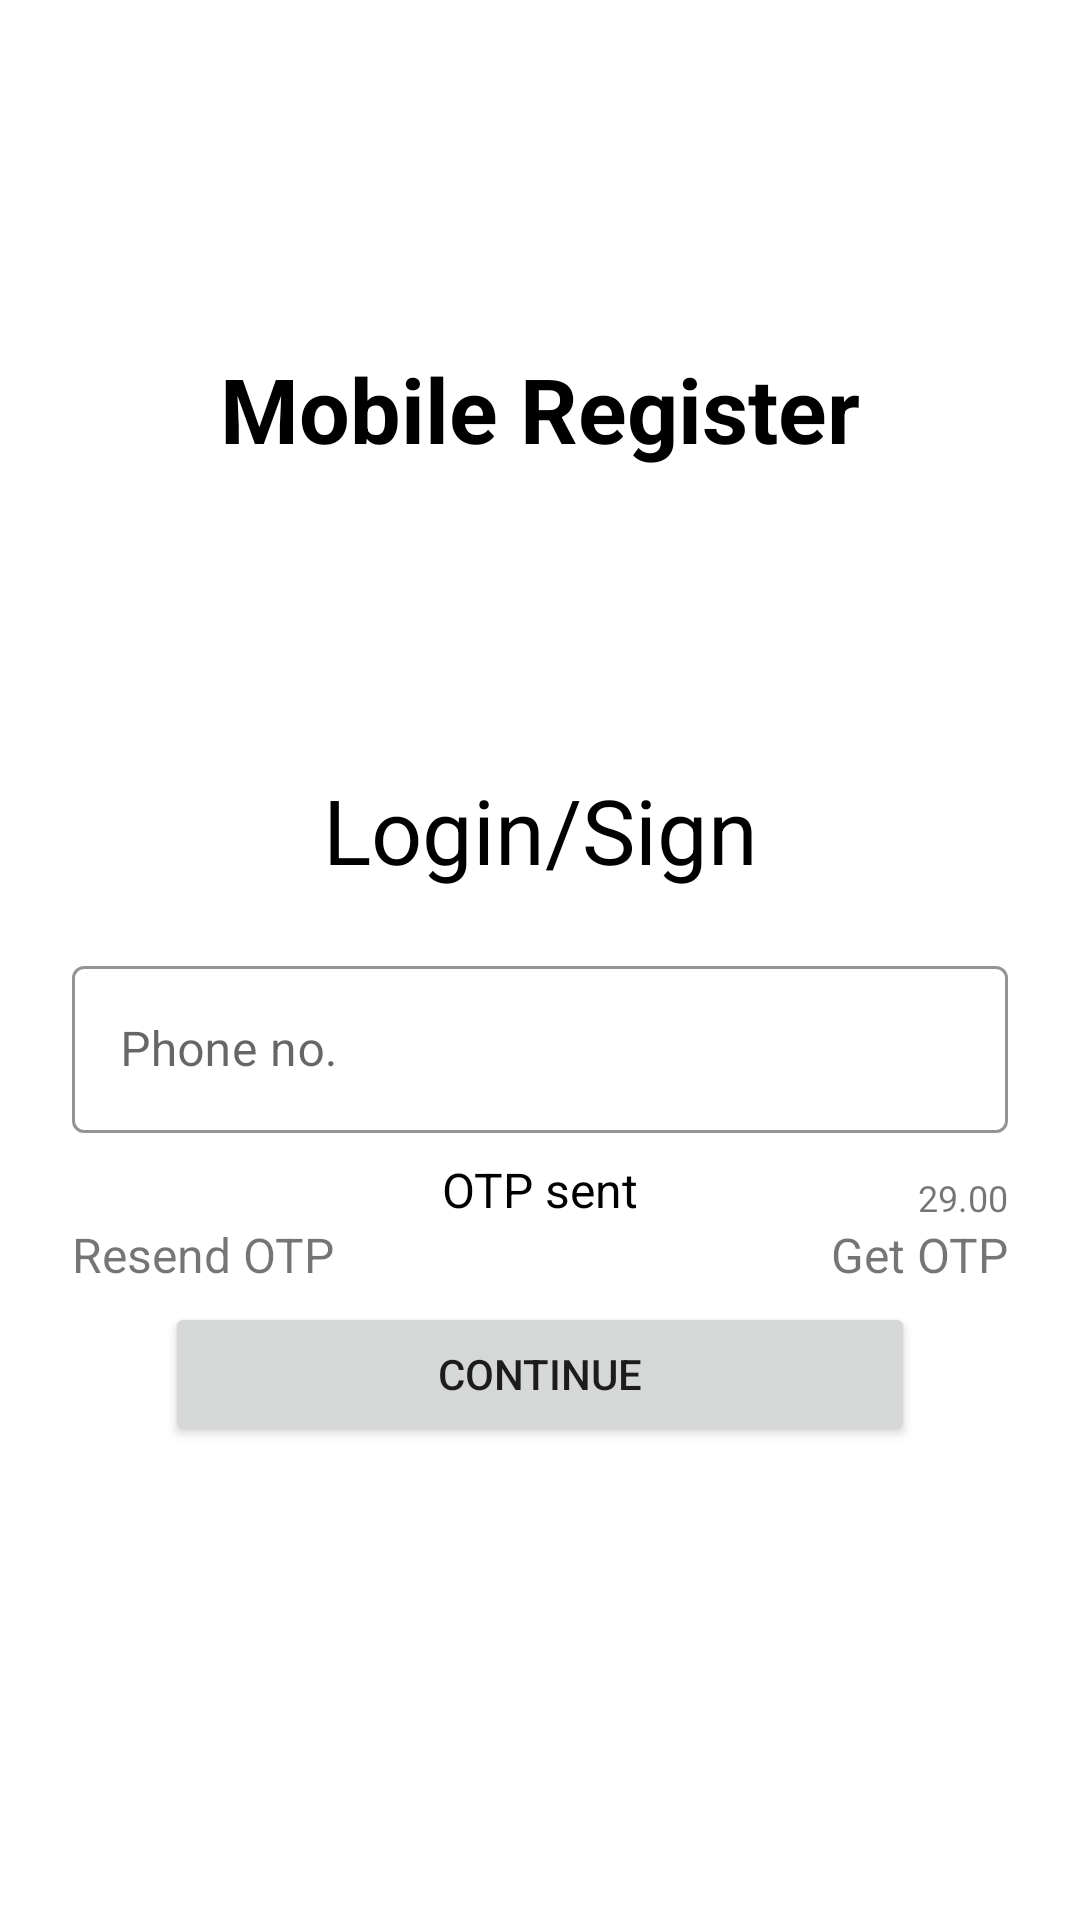

Here is an Android app screen rendered from its layout file. Give the layout XML and the strings, colors and styles it references.
<!-- AndroidManifest.xml: application theme Theme.RealTimeFirebaseData -->
<!-- res/layout/activity_phone_number.xml -->
<?xml version="1.0" encoding="utf-8"?>
<LinearLayout xmlns:android="http://schemas.android.com/apk/res/android"
    xmlns:tools="http://schemas.android.com/tools"
    android:id="@+id/linearlayout"
    android:layout_width="match_parent"
    android:layout_height="match_parent"
    android:clipChildren="false"
    android:orientation="vertical"
    android:paddingLeft="24dp"
    android:paddingTop="16dp"
    android:paddingRight="24dp"
    tools:context=".PhoneNumberActivity"
>

    <TextView
        android:layout_width="wrap_content"
        android:layout_height="wrap_content"
        android:layout_gravity="center_horizontal"
        android:layout_marginTop="100dp"
        android:text="@string/heading"
        android:textColor="@color/black"
        android:textSize="30sp"
        android:layout_marginBottom="100dp"
        android:textStyle="bold" />

    <TextView

        android:id="@+id/text2"
        android:layout_width="match_parent"
        android:layout_height="wrap_content"
        android:text="@string/login_sign"
        android:textAlignment="center"
        android:textColor="@color/black"
        android:textSize="30sp" />

    <com.google.android.material.textfield.TextInputLayout
        style="@style/TextInputLayout"
        android:layout_width="match_parent"
        android:layout_height="wrap_content"
        android:layout_marginTop="20dp"
        android:hint="@string/phone_no">

        <com.google.android.material.textfield.TextInputEditText
            android:id="@+id/txtPhone"
            android:layout_width="match_parent"
            android:layout_height="wrap_content"
            android:inputType="number"
            android:maxLines="1"
            android:textColor="@color/black"/>
    </com.google.android.material.textfield.TextInputLayout>



    <RelativeLayout
        android:layout_width="match_parent"
        android:layout_height="wrap_content"
        android:paddingBottom="30dp">

        <TextView
            android:id="@+id/otp_sent"
            android:layout_width="match_parent"
            android:layout_height="wrap_content"
            android:text="@string/sent_otp"
            android:gravity="center"
            android:textAlignment="center"
            android:textColor="@color/black"
            android:textSize="16sp"
             />

        <TextView
            android:id="@+id/countdown_timer"
            android:layout_width="wrap_content"
            android:layout_height="wrap_content"
            android:text="@string/alpha"
            android:layout_above="@+id/get_otp"
            android:layout_alignRight="@+id/get_otp"

            android:textAlignment="center"
            android:textColor="@color/blue"
            android:textSize="12sp"
            android:visibility="visible" />

        <TextView

            android:id="@+id/get_otp"
            android:layout_width="wrap_content"
            android:layout_height="wrap_content"
            android:layout_below="@+id/otp_sent"
            android:layout_alignParentEnd="true"
            android:text="@string/get_otp"
            android:textAlignment="center"
            android:textColor="@color/blue"
            android:textSize="16sp" />

        <TextView
            android:id="@+id/resend_otp"
            android:layout_width="wrap_content"
            android:layout_height="wrap_content"
            android:layout_below="@+id/otp_sent"
            android:layout_alignParentStart="true"
            android:text="@string/resend_otp"
            android:textAlignment="center"
            android:textColor="@color/blue"
            android:textSize="16sp"
            android:visibility="visible" />

        <Button

            android:id="@+id/btnLogin"
            android:layout_width="250dp"
            android:layout_height="wrap_content"
            android:layout_below="@+id/get_otp"
            android:layout_centerHorizontal="true"
            android:layout_marginTop="5dp"
            android:paddingBottom="10dp"
            android:text="@string/login" />
    </RelativeLayout>
</LinearLayout>
<!-- resources referenced by this layout -->
<resources>
  <color name="black">#FF000000</color>
  <string name="alpha">29.00</string>
  <string name="get_otp">Get OTP</string>
  <string name="heading">Mobile Register</string>
  <string name="login">Continue</string>
  <string name="login_sign">Login/Sign</string>
  <string name="phone_no">Phone no.</string>
  <string name="resend_otp">Resend OTP</string>
  <string name="sent_otp">OTP sent</string>
  <style name="TextInputLayout" parent="Widget.MaterialComponents.TextInputLayout.OutlinedBox">
          <item name="hintTextColor">@color/purple_500</item>
          <item name="android:paddingBottom">8dp</item>
          <item name="boxStrokeColor">@color/purple_700</item>
      </style>
  <style name="Theme.RealTimeFirebaseData" parent="Theme.MaterialComponents.DayNight.DarkActionBar">
          
          <item name="colorPrimary">@color/purple_500</item>
          <item name="colorPrimaryVariant">@color/purple_700</item>
          <item name="colorOnPrimary">@color/white</item>
          
          <item name="colorSecondary">@color/teal_200</item>
          <item name="colorSecondaryVariant">@color/teal_700</item>
          <item name="colorOnSecondary">@color/black</item>
          
          <item name="android:statusBarColor" tools:targetApi="l">?attr/colorPrimaryVariant</item>
          
      </style>
  <color name="purple_500">#FF6200EE</color>
  <color name="purple_700">#FF3700B3</color>
  <color name="white">#FFFFFFFF</color>
  <color name="teal_200">#FF03DAC5</color>
  <color name="teal_700">#FF018786</color>
</resources>
